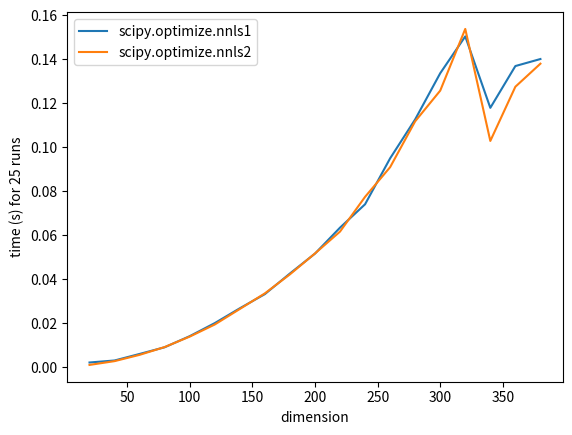

Write Python code to recreate this figure.
#!/usr/bin/env python
# coding: utf-8

import numpy as np
import matplotlib.pyplot as plt

from scipy.optimize import nnls

from time import time


class nnls_testing():

    def __init__(self):

        return

    def test(self, repetitions, dimensions, optimizers, names, verbose=True):
        """
        Measures the speed of each optimizer at each dimensions,
        averaged over repetitions

        Parameters
        ----------
        repetitions: int
            The number of times to run at optimizer at each dimensions
            for precision. 

        dimensions: numpy array
            A list of dimensions of matrix A and vector x to use 
            for testing.

        optimizers: list
            A list of nonnegative least squares functions that
            we will test the complexity of.

        names: list
            A list corresponding to the optimizers list of what
            to call the optimizers for plotting

        """

        nnls_times = []

        for d in dimensions:

            #define matrix A and vector x
            #------------------------------
            #A = np.abs(np.random.rand(d, d))

            #x = np.abs(np.random.rand(d))


            #Test the speed of scipy.optimize.nnls
            #-----------------------------------

            for index, optimizer in enumerate(optimizers):

                start = time()

                for i in range(repetitions):

                    A = np.abs(np.random.rand(d, d))

                    x = np.abs(np.random.rand(d))

                    [s, res] = nnls(A, x)

                end = time()

                #Print and store results
                #-----------------------
                print(d)
                print(names[index] + ": " + str(end-start))

                if d == dimensions[0]:
                    nnls_times.append([end-start])

                else:
                    nnls_times[index].append(end-start)

            self.repetitions = repetitions
            self.dimensions = dimensions
            self.names = names
            self.nnls_times = nnls_times

    def plot(self):
        """
        Plots the time complexities of each optimizer

        """
        #Plot the times for nnls
        #-----------------------
        for nnls_time in self.nnls_times:
            plt.plot(self.dimensions, nnls_time)

        plt.xlabel("dimension")
        plt.ylabel("time (s) for " +  str(self.repetitions) + " runs")
        plt.legend(self.names)

        plt.show()


testing = nnls_testing()

repetitions = 25
dimensions = np.arange(20, 400, 20)
optimizers = [nnls, nnls]
names = ["scipy.optimize.nnls1", "scipy.optimize.nnls2"]

testing.test(repetitions, dimensions, optimizers, names, verbose=True)

testing.plot()
